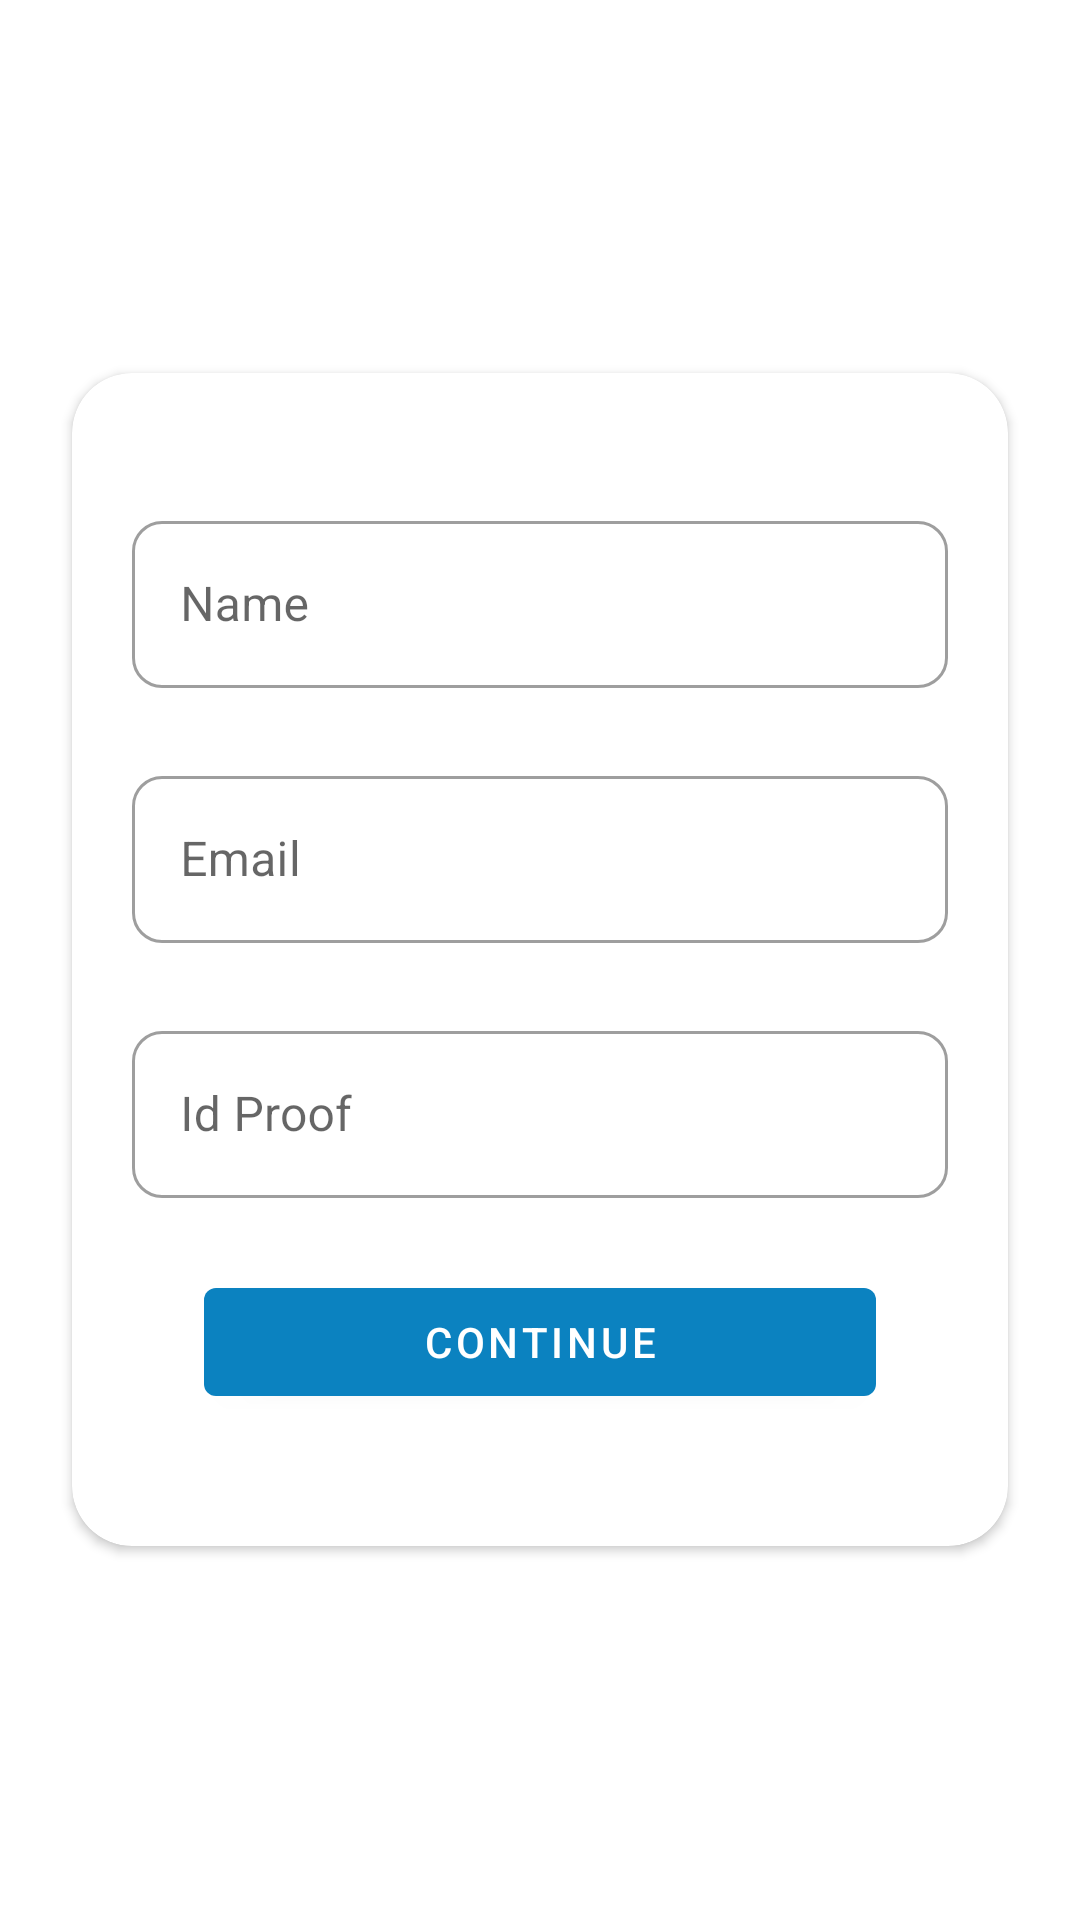

The Android layout XML behind this screen, and the referenced resources:
<!-- AndroidManifest.xml: application theme Theme.HotelCheckIn -->
<!-- res/layout/activity_sign_in.xml -->
<?xml version="1.0" encoding="utf-8"?>
<LinearLayout xmlns:android="http://schemas.android.com/apk/res/android"
    xmlns:app="http://schemas.android.com/apk/res-auto"
    xmlns:tools="http://schemas.android.com/tools"
    android:layout_width="match_parent"
    android:layout_height="match_parent"
    android:gravity="center_vertical"
    android:layout_margin="10dp"
    tools:context=".authentication.SignInActivity">

    <androidx.cardview.widget.CardView
        android:layout_width="match_parent"
        android:layout_height="wrap_content"
        android:layout_margin="24dp"
        app:cardCornerRadius="20dp">

       <LinearLayout
           android:layout_width="match_parent"
           android:layout_height="match_parent"
           android:orientation="vertical"
           android:layout_margin="20dp">

           <com.google.android.material.textfield.TextInputLayout
               android:id="@+id/nameUser"
               android:layout_width="match_parent"
               android:layout_height="wrap_content"
               android:layout_marginTop="24dp"
               android:hint="Name"
               app:boxCornerRadiusBottomStart="10dp"
               app:boxCornerRadiusBottomEnd="10dp"
               app:boxCornerRadiusTopEnd="10dp"
               app:boxCornerRadiusTopStart="10dp"
               style="@style/Widget.MaterialComponents.TextInputLayout.OutlinedBox">

               <com.google.android.material.textfield.TextInputEditText
                   android:layout_width="match_parent"
                   android:layout_height="wrap_content"
                   />

           </com.google.android.material.textfield.TextInputLayout>


           <com.google.android.material.textfield.TextInputLayout
               android:id="@+id/emailUser"
               android:layout_width="match_parent"
               android:layout_height="wrap_content"
               android:layout_marginTop="24dp"
               android:hint="Email"
               app:boxCornerRadiusBottomStart="10dp"
               app:boxCornerRadiusBottomEnd="10dp"
               app:boxCornerRadiusTopEnd="10dp"
               app:boxCornerRadiusTopStart="10dp"
               style="@style/Widget.MaterialComponents.TextInputLayout.OutlinedBox">

               <com.google.android.material.textfield.TextInputEditText
                   android:layout_width="match_parent"
                   android:layout_height="wrap_content"
                   android:inputType="textEmailAddress"
                   />

           </com.google.android.material.textfield.TextInputLayout>

           <com.google.android.material.textfield.TextInputLayout
               android:id="@+id/idProofUser"
               android:layout_width="match_parent"
               android:layout_height="wrap_content"
               android:layout_marginTop="24dp"
               android:hint="Id Proof"
               app:boxCornerRadiusBottomStart="10dp"
               app:boxCornerRadiusBottomEnd="10dp"
               app:boxCornerRadiusTopEnd="10dp"
               app:boxCornerRadiusTopStart="10dp"
               style="@style/Widget.MaterialComponents.TextInputLayout.OutlinedBox">

               <com.google.android.material.textfield.TextInputEditText
                   android:layout_width="match_parent"
                   android:layout_height="wrap_content"

                   />

           </com.google.android.material.textfield.TextInputLayout>


           <com.google.android.material.button.MaterialButton
               android:id="@+id/continueBtn"
               android:layout_margin="24dp"
               android:layout_width="match_parent"
               android:layout_height="wrap_content"
               android:text="continue"/>


       </LinearLayout>

    </androidx.cardview.widget.CardView>


</LinearLayout>
<!-- resources referenced by this layout -->
<resources>
  <style name="Theme.HotelCheckIn" parent="Theme.MaterialComponents.DayNight.DarkActionBar">
          
          <item name="colorPrimary">@color/blue_500</item>
          <item name="colorPrimaryVariant">@color/blue_700</item>
          <item name="colorOnPrimary">@color/white</item>
          
          <item name="colorSecondary">@color/blue_200</item>
          <item name="colorSecondaryVariant">@color/blue_700</item>
          <item name="colorOnSecondary">@color/black</item>
          
          <item name="android:statusBarColor" tools:targetApi="l">?attr/colorPrimaryVariant</item>
          
      </style>
  <color name="blue_500">#0b82c0</color>
  <color name="blue_700">#03528a</color>
  <color name="white">#FFFFFFFF</color>
  <color name="blue_200">#32afe5</color>
  <color name="black">#FF000000</color>
</resources>
